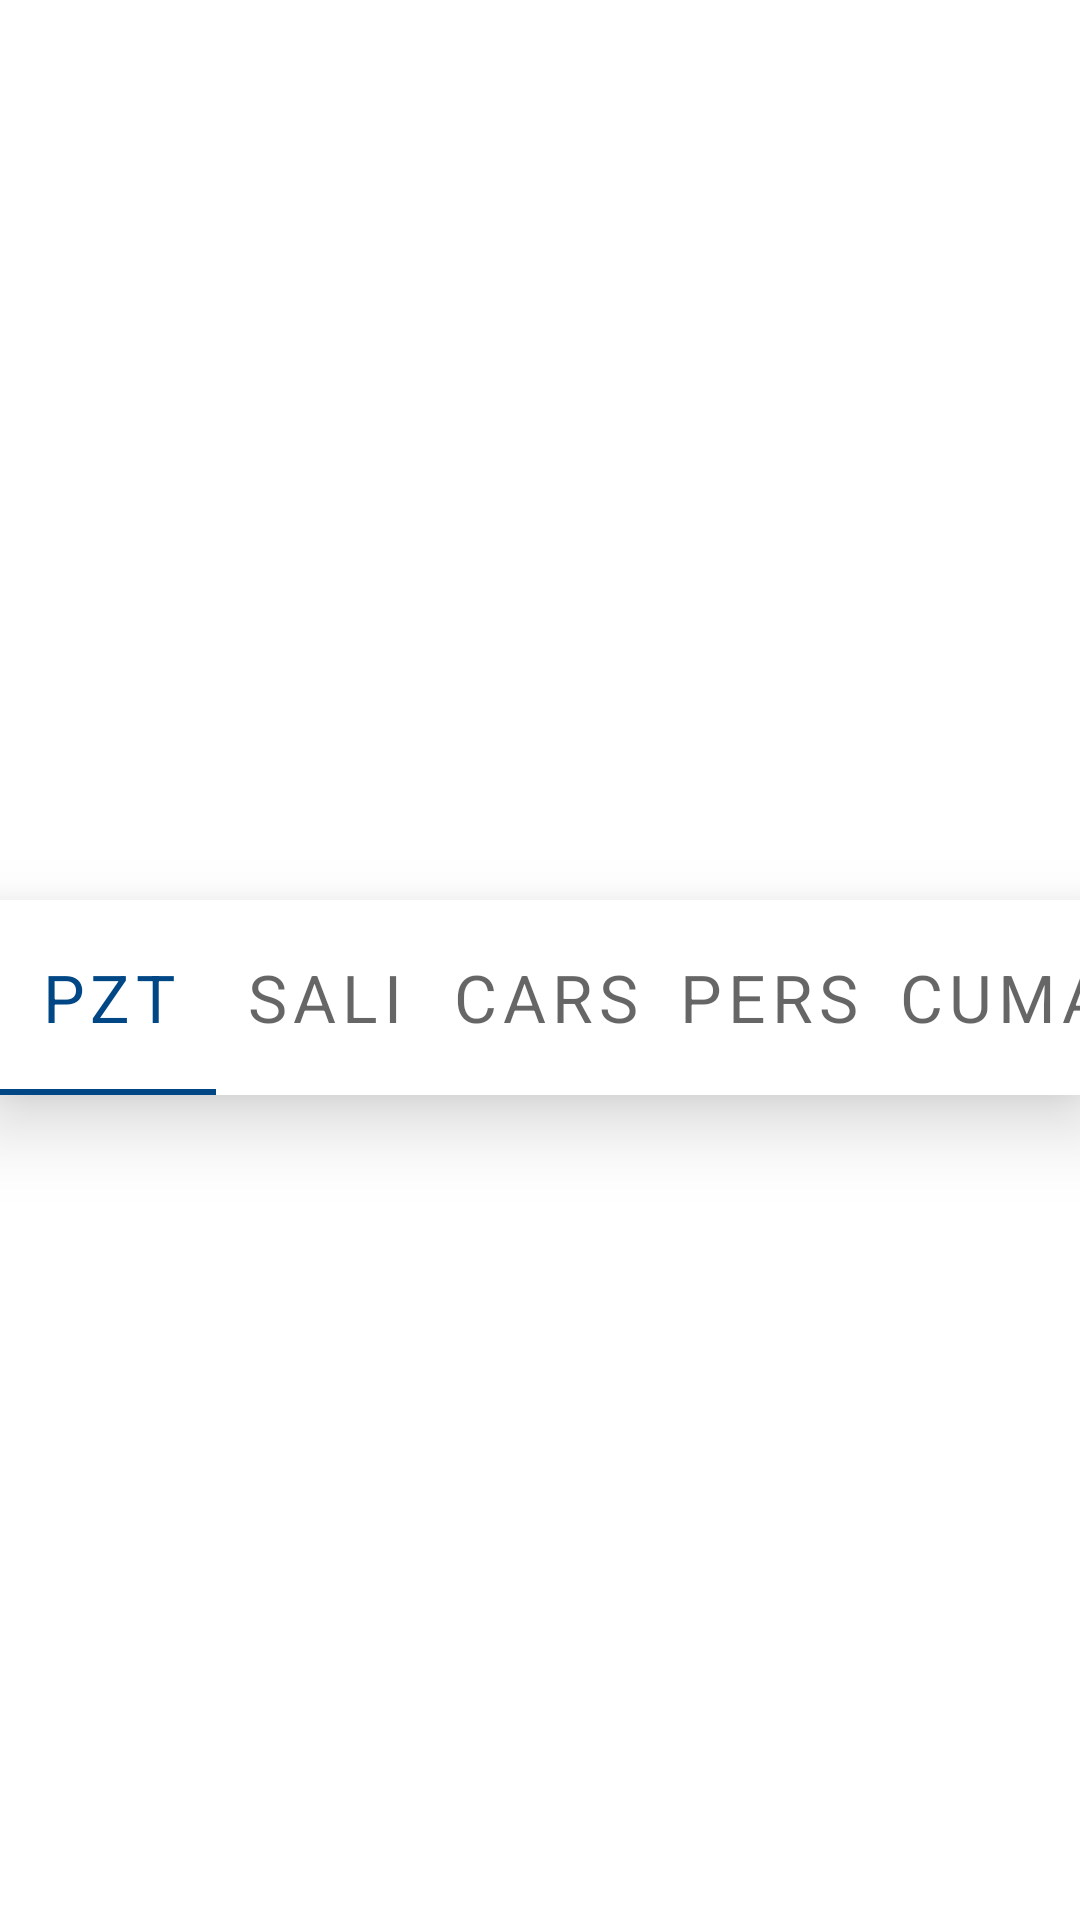

This screen was rendered from an Android layout file. Write that file and the resources it references.
<!-- AndroidManifest.xml: application theme Theme.İzmirAPI -->
<!-- res/layout/fragment_hava_durumu.xml -->
<?xml version="1.0" encoding="utf-8"?>
<androidx.constraintlayout.widget.ConstraintLayout xmlns:android="http://schemas.android.com/apk/res/android"
    xmlns:app="http://schemas.android.com/apk/res-auto"
    xmlns:tools="http://schemas.android.com/tools"
    android:id="@+id/constrainLayout_havaDurumu"
    android:layout_width="match_parent"
    android:layout_height="match_parent"
    tools:context=".Fragment.HavaDurumuFragment">

    <androidx.constraintlayout.widget.ConstraintLayout
        android:id="@+id/constraintLayout_bugunHavaDurum"
        android:layout_width="0dp"
        android:layout_height="300dp"
        app:layout_constraintEnd_toEndOf="parent"
        app:layout_constraintStart_toStartOf="parent"
        app:layout_constraintTop_toTopOf="parent">

        <TextView
            android:id="@+id/textView_sehirAdi"
            android:layout_width="wrap_content"
            android:layout_height="wrap_content"
            android:layout_marginTop="16dp"
            android:textAlignment="center"
            android:textSize="25sp"
            app:layout_constraintEnd_toEndOf="parent"
            app:layout_constraintStart_toStartOf="parent"
            app:layout_constraintTop_toTopOf="parent"
            tools:text="sehir_adi" />

        <androidx.constraintlayout.widget.ConstraintLayout
            android:id="@+id/constraintLayout_havaDereceSimge"
            android:layout_width="wrap_content"
            android:layout_height="wrap_content"
            android:layout_marginTop="16dp"
            app:layout_constraintEnd_toEndOf="parent"
            app:layout_constraintStart_toStartOf="parent"
            app:layout_constraintTop_toBottomOf="@+id/textView_sehirAdi">

            <ImageView
                android:id="@+id/imageView_havaIcon"
                android:layout_width="60dp"
                android:layout_height="60dp"
                android:contentDescription="@string/hava_durumu_foto"
                android:src="@drawable/indir"
                app:layout_constraintBottom_toBottomOf="parent"
                app:layout_constraintStart_toStartOf="parent"
                app:layout_constraintTop_toTopOf="parent"
                tools:ignore="ImageContrastCheck"
                tools:srcCompat="@drawable/indir" />

            <TextView
                android:id="@+id/textView_derece"
                android:layout_width="wrap_content"
                android:layout_height="wrap_content"
                android:layout_marginStart="16dp"
                android:textSize="40sp"
                android:textStyle="bold"
                app:layout_constraintBottom_toBottomOf="parent"
                app:layout_constraintStart_toEndOf="@+id/imageView_havaIcon"
                app:layout_constraintTop_toTopOf="parent"
                tools:text="0°C" />
        </androidx.constraintlayout.widget.ConstraintLayout>

        <TextView
            android:id="@+id/textView_havaDurumAciklama"
            android:layout_width="wrap_content"
            android:layout_height="wrap_content"
            android:layout_marginTop="8dp"
            android:textSize="20sp"
            app:layout_constraintEnd_toEndOf="parent"
            app:layout_constraintStart_toStartOf="parent"
            app:layout_constraintTop_toBottomOf="@+id/constraintLayout_havaDereceSimge"
            tools:text="Hafif kar yağışlı" />

        <TextView
            android:id="@+id/textView_havaDurumDate"
            android:layout_width="wrap_content"
            android:layout_height="wrap_content"
            android:layout_marginStart="8dp"
            android:layout_marginBottom="16dp"
            android:textSize="18sp"
            app:layout_constraintBottom_toBottomOf="parent"
            app:layout_constraintStart_toStartOf="parent"
            tools:text="22.01.2022 Cumartesi" />

        <TextView
            android:id="@+id/textView_havaDurumMaxMin"
            android:layout_width="wrap_content"
            android:layout_height="wrap_content"
            android:layout_marginTop="32dp"
            android:textAlignment="center"
            android:textSize="22sp"
            app:layout_constraintEnd_toEndOf="parent"
            app:layout_constraintStart_toStartOf="parent"
            app:layout_constraintTop_toBottomOf="@+id/textView_havaDurumAciklama"
            tools:text="En yüksek 3°C ve en düşük-1°C" />

    </androidx.constraintlayout.widget.ConstraintLayout>

    <com.google.android.material.tabs.TabLayout
        android:id="@+id/tabLayout_gunler"
        android:layout_width="0dp"
        android:layout_height="65dp"
        android:background="#FFFFFF"
        android:clickable="false"
        android:elevation="15dp"
        android:scrollbarSize="10dp"
        app:layout_constraintEnd_toEndOf="parent"
        app:layout_constraintStart_toStartOf="parent"
        app:layout_constraintTop_toBottomOf="@+id/constraintLayout_bugunHavaDurum"
        app:tabGravity="center"
        app:tabIndicatorGravity="bottom"
        app:tabMode="scrollable"
        app:tabPaddingEnd="6dp"
        app:tabPaddingStart="6dp"
        app:tabTextAppearance="@style/TextAppearance.AppCompat.Large">

        <com.google.android.material.tabs.TabItem
            android:layout_width="wrap_content"
            android:layout_height="wrap_content"
            android:text="@string/pzt" />

        <com.google.android.material.tabs.TabItem
            android:layout_width="wrap_content"
            android:layout_height="wrap_content"
            android:text="@string/sali" />

        <com.google.android.material.tabs.TabItem
            android:layout_width="wrap_content"
            android:layout_height="wrap_content"
            android:text="@string/cars" />

        <com.google.android.material.tabs.TabItem
            android:layout_width="wrap_content"
            android:layout_height="wrap_content"
            android:text="@string/pers" />

        <com.google.android.material.tabs.TabItem
            android:layout_width="wrap_content"
            android:layout_height="wrap_content"
            android:text="@string/cuma" />

        <com.google.android.material.tabs.TabItem
            android:layout_width="wrap_content"
            android:layout_height="wrap_content"
            android:text="@string/cmrts" />

        <com.google.android.material.tabs.TabItem
            android:layout_width="wrap_content"
            android:layout_height="wrap_content"
            android:text="@string/pzr" />

    </com.google.android.material.tabs.TabLayout>
</androidx.constraintlayout.widget.ConstraintLayout>
<!-- resources referenced by this layout -->
<resources>
  <string name="cars">Cars</string>
  <string name="cmrts">Cmrts</string>
  <string name="cuma">Cuma</string>
  <string name="hava_durumu_foto">Hava Durumu Fotoğraf</string>
  <string name="pers">Pers</string>
  <string name="pzr">Pzr</string>
  <string name="pzt">Pzt</string>
  <string name="sali">Salı</string>
  <style name="Theme.İzmirAPI" parent="Theme.MaterialComponents.DayNight.DarkActionBar">
          
          <item name="colorPrimary">@color/ibb_color_primary</item>
          <item name="colorPrimaryVariant">@color/ibb_color_primary</item>
          <item name="colorOnPrimary">@color/white</item>
          
          <item name="colorSecondary">@color/ibb_color_secondary</item>
          <item name="colorSecondaryVariant">@color/teal_700</item>
          <item name="colorOnSecondary">@color/black</item>
          
          <item name="android:statusBarColor" tools:targetApi="l">?attr/colorPrimaryVariant</item>
          
      </style>
  <color name="ibb_color_primary">#014785</color>
  <color name="white">#FFFFFFFF</color>
  <color name="ibb_color_secondary">#4dd0e1</color>
  <color name="teal_700">#FF018786</color>
  <color name="black">#FF000000</color>
</resources>
